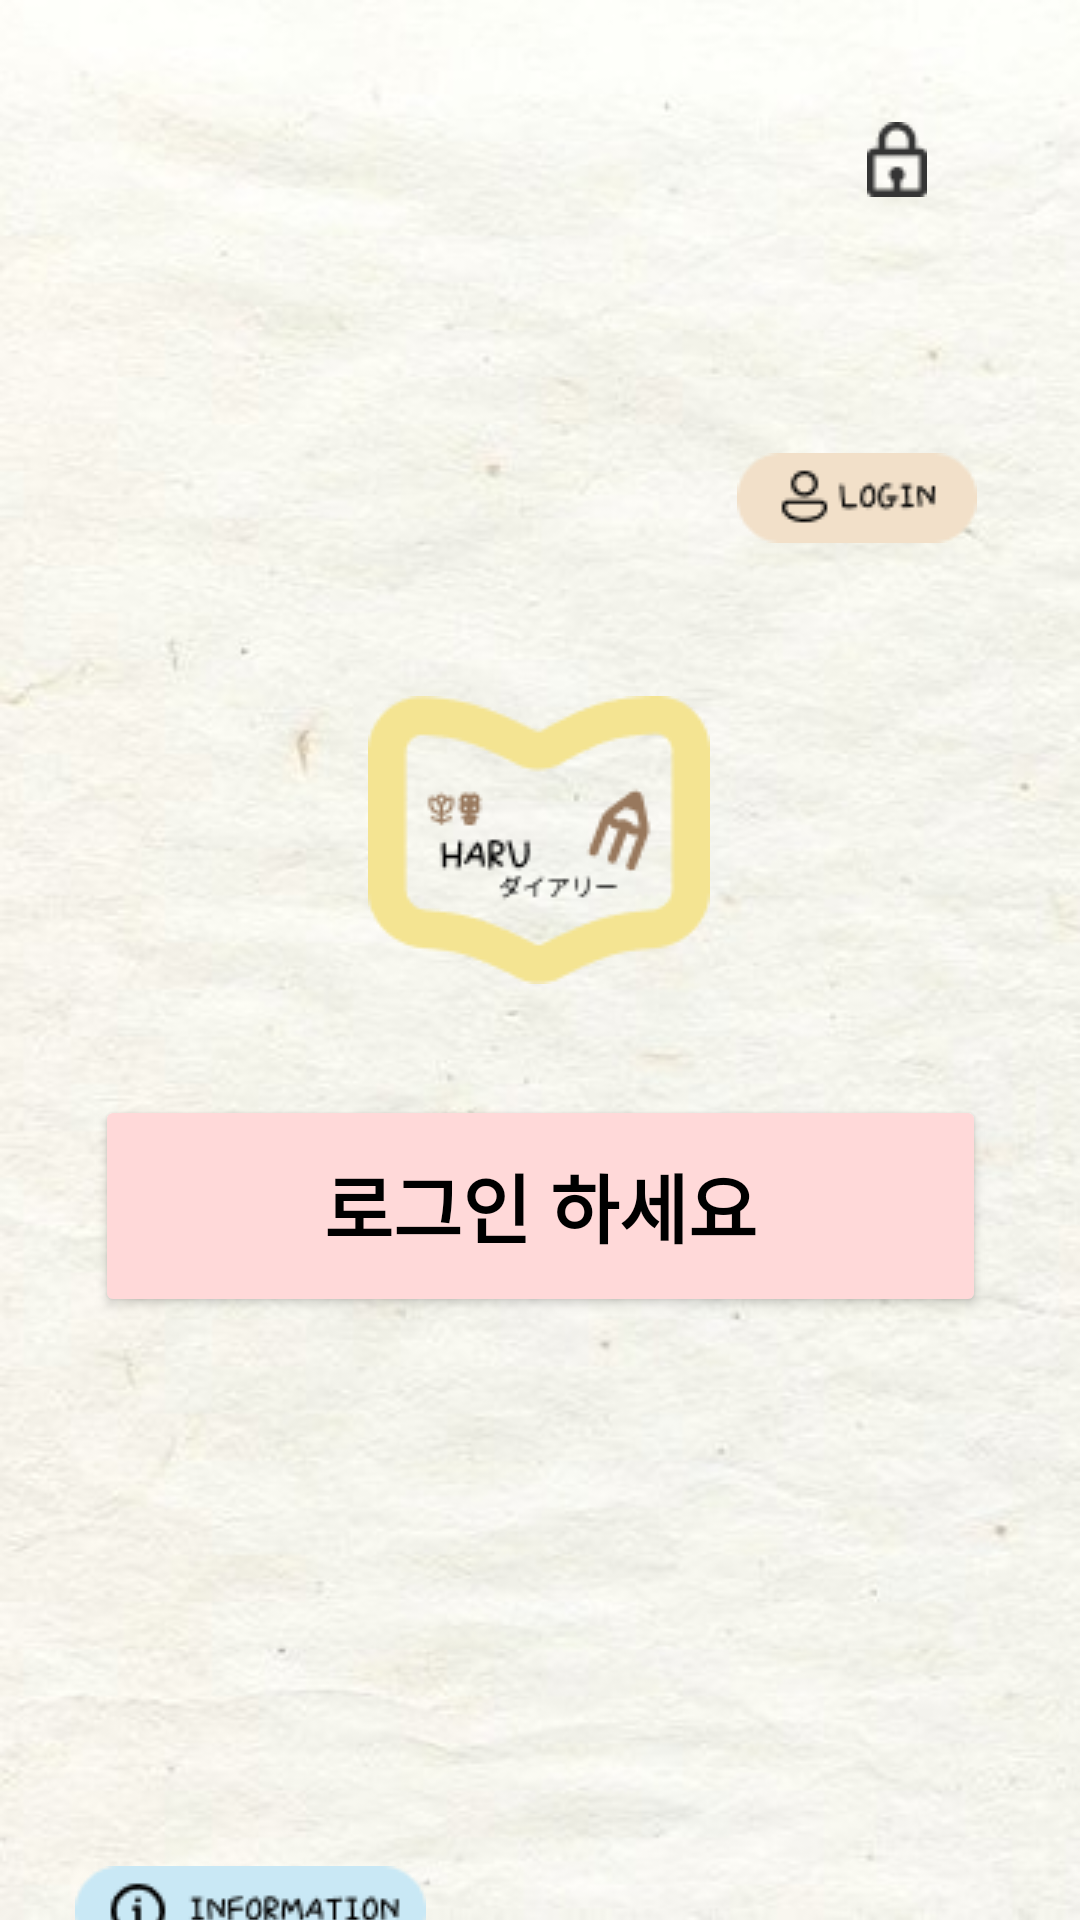

Reconstruct the res/layout file that produces this screen, plus the resources it refers to.
<!-- AndroidManifest.xml: application theme Theme.MyApp -->
<!-- res/layout/login.xml -->
<?xml version="1.0" encoding="utf-8"?>
<androidx.constraintlayout.widget.ConstraintLayout xmlns:android="http://schemas.android.com/apk/res/android"
    xmlns:app="http://schemas.android.com/apk/res-auto"
    xmlns:tools="http://schemas.android.com/tools"
    android:layout_width="match_parent"
    android:layout_height="match_parent"
    android:background="@drawable/totalbackground">

    <ImageButton
        android:layout_width="50dp"
        android:layout_height="50dp"
        app:srcCompat="@drawable/arrow_left"
        android:id="@+id/backButton"
        app:layout_constraintLeft_toLeftOf="parent"
        app:layout_constraintRight_toRightOf="parent"
        app:layout_constraintTop_toTopOf="parent"
        android:background="@android:color/transparent"
        android:contentDescription="뒤로가기"
        android:layout_marginTop="30dp"
        app:layout_constraintHorizontal_bias="0.099" />

    <ImageView
        android:id="@+id/imageView25"
        android:layout_width="wrap_content"
        android:layout_height="wrap_content"
        android:layout_marginTop="232dp"
        android:background="@android:color/transparent"
        app:layout_constraintHorizontal_bias="0.498"
        app:layout_constraintLeft_toLeftOf="parent"
        app:layout_constraintRight_toRightOf="parent"
        app:layout_constraintTop_toTopOf="parent"
        app:srcCompat="@drawable/lock_screen" />

    <Button
        android:id="@+id/button9"
        android:layout_width="297dp"
        android:layout_height="74dp"
        android:backgroundTint="#ffd9d9"
        android:fontFamily="@font/nanumfont"
        android:text="로그인 하세요"
        android:textColor="@color/black"
        android:textSize="25dp"
        android:textStyle="bold"
        app:layout_constraintBottom_toBottomOf="parent"
        app:layout_constraintLeft_toLeftOf="parent"
        app:layout_constraintRight_toRightOf="parent"
        app:layout_constraintVertical_bias="0.052"
        android:layout_marginTop="26dp"
        app:layout_constraintTop_toBottomOf="@+id/imageView25" />

    <ImageButton
        android:id="@+id/LoginButton1"
        android:layout_width="102dp"
        android:layout_height="52dp"
        android:layout_marginTop="140dp"
        android:backgroundTint="@android:color/transparent"
        app:layout_constraintHorizontal_bias="0.909"
        app:layout_constraintLeft_toLeftOf="parent"
        app:layout_constraintRight_toRightOf="parent"
        app:layout_constraintTop_toTopOf="parent"
        app:srcCompat="@drawable/login"
        android:contentDescription="login" />

    <ImageButton
        android:id="@+id/imageButton57"
        android:layout_width="wrap_content"
        android:layout_height="wrap_content"
        android:layout_marginTop="612dp"
        android:backgroundTint="@android:color/transparent"
        android:contentDescription="information"
        app:layout_constraintHorizontal_bias="0.059"
        app:layout_constraintLeft_toLeftOf="parent"
        app:layout_constraintRight_toRightOf="parent"
        app:layout_constraintTop_toTopOf="parent"
        app:srcCompat="@drawable/information" />


    <ImageButton
        android:id="@+id/pwsettingButton"
        android:layout_width="50dp"
        android:layout_height="50dp"
        android:layout_marginTop="28dp"
        android:backgroundTint="@android:color/transparent"
        android:contentDescription="lock"
        app:layout_constraintRight_toRightOf="parent"
        app:layout_constraintTop_toTopOf="parent"
        app:srcCompat="@drawable/password_"
        android:layout_marginRight="36dp" />


</androidx.constraintlayout.widget.ConstraintLayout>
<!-- resources referenced by this layout -->
<resources>
  <color name="black">#FF000000</color>
  <!-- drawable information: png bitmap (drawable, 2159 bytes) -->
  <!-- drawable lock_screen: png bitmap (drawable, 3850 bytes) -->
  <!-- drawable login: png bitmap (drawable, 1504 bytes) -->
  <!-- drawable password_: png bitmap (drawable, 522 bytes) -->
  <!-- drawable totalbackground: jpg bitmap (drawable, 36017 bytes) -->
  <style name="Theme.MyApp" parent="Theme.MaterialComponents.Light.NoActionBar">
          
          <item name="colorPrimary">#6200EE</item>
          <item name="colorPrimaryVariant">#3700B3</item>
          <item name="colorOnPrimary">#FFFFFF</item>
          <item name="colorSecondary">#03DAC5</item>
          <item name="colorOnSecondary">#000000</item>
          <item name="android:statusBarColor">#3D3D3D</item>
          <item name="android:navigationBarColor">#3D3D3D</item>
      </style>
</resources>
